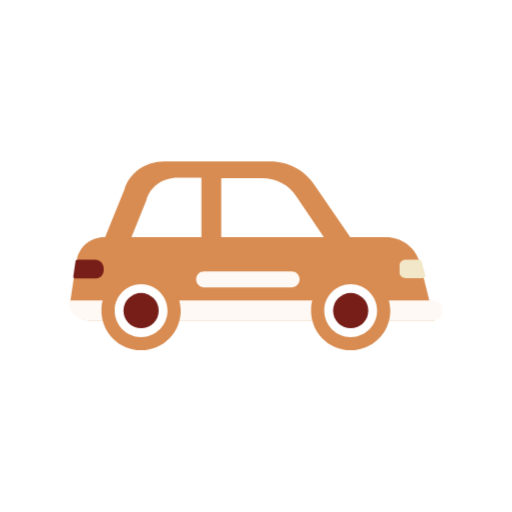
t = 0.00 s
t = 1.00 s: frame unchanged from t = 0.00 s, image omitted
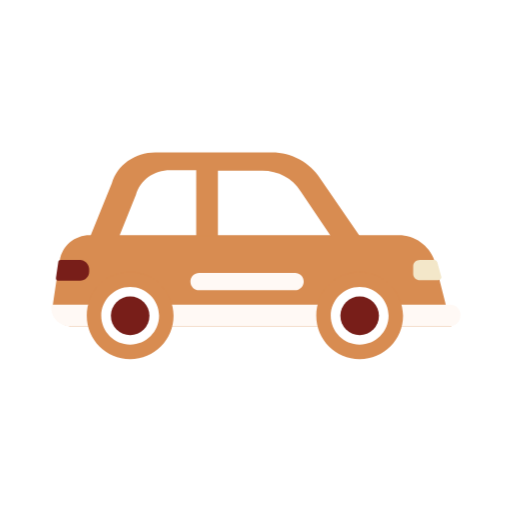
t = 1.13 s
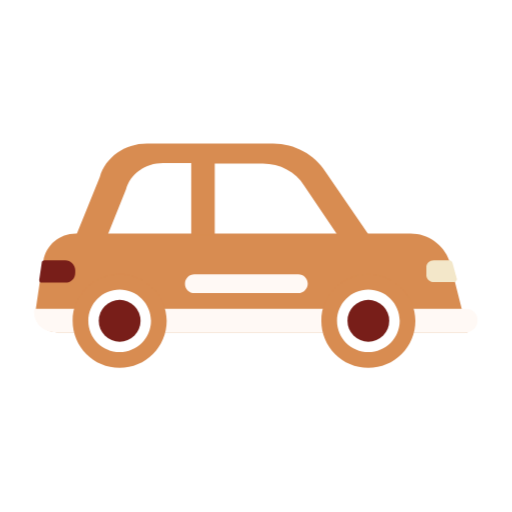
t = 1.25 s
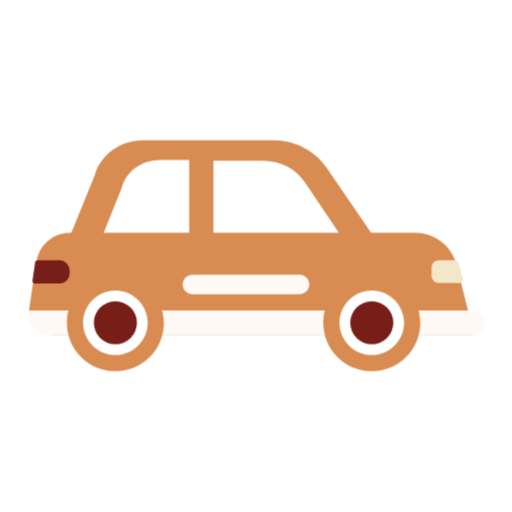
t = 1.38 s
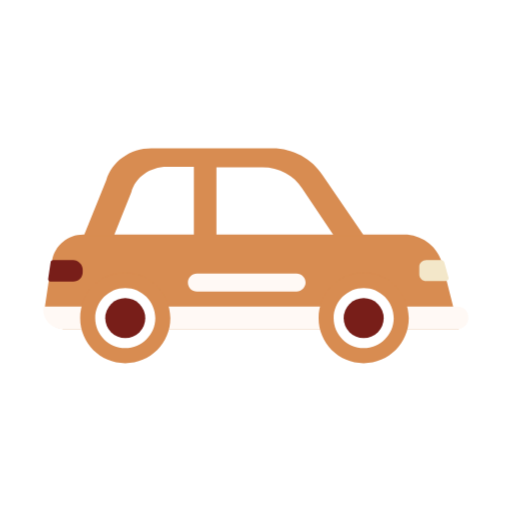
t = 1.63 s

The animated SVG that drew these frames (rendered in a browser with its animation timeline set to each time). Animation: 2 CSS @keyframes rules; one cycle of 2.00 s, repeats indefinitely.

﻿<svg class="ldi-8b47in" width="100%" height="100%" xmlns="http://www.w3.org/2000/svg" xmlns:xlink="http://www.w3.org/1999/xlink" viewBox="0 0 100 100" preserveAspectRatio="xMidYMid"><!--?xml version="1.0" encoding="utf-8"?--><!--Generator: Adobe Illustrator 21.0.0, SVG Export Plug-In . SVG Version: 6.00 Build 0)--><svg version="1.1" id="圖層_1" xmlns="http://www.w3.org/2000/svg" xmlns:xlink="http://www.w3.org/1999/xlink" x="0px" y="0px" viewBox="0 0 100 100" style="transform-origin: 50px 50px 0px;" xml:space="preserve"><g style="transform-origin: 50px 50px 0px; transform: scale(1);"><g class="ld ld-breath" style="transform-origin: 50px 50px 0px; animation-duration: 1s; animation-delay: -1s;"><style type="text/css" style="transform-origin: 50px 50px 0px;">.st0{fill:#333333;} .st1{fill:#FFFFFF;stroke:#E15B64;stroke-width:9;stroke-miterlimit:10;} .st2{fill:#E0E0E0;} .st3{fill:#666666;} .st4{fill:#77A4BD;} .st5{fill:#FFFFFF;} .st6{fill:none;stroke:#E0E0E0;stroke-width:4.1492;stroke-linecap:round;stroke-linejoin:round;stroke-miterlimit:10;} .st7{fill:#E15B64;} .st8{fill:#FFFFFF;stroke:#E15B64;stroke-width:9.375;stroke-miterlimit:10;} .st9{fill:#FFFFFF;stroke:#333333;stroke-width:2.2676;stroke-miterlimit:10;} .st10{fill:#E0E0E0;stroke:#666666;stroke-width:4;stroke-miterlimit:10;} .st11{fill:#CCCCCC;} .st12{fill:none;stroke:#666666;stroke-width:3.8883;stroke-linecap:round;stroke-miterlimit:10;} .st13{fill:#E0E0E0;stroke:#E0E0E0;stroke-width:4.0031;stroke-linecap:round;stroke-miterlimit:10;} .st14{fill:none;stroke:#E0E0E0;stroke-width:4;stroke-linecap:round;stroke-miterlimit:10;} .st15{fill:#66503A;} .st16{fill:#849B87;} .st17{fill:none;stroke:#666666;stroke-width:2;stroke-linecap:round;stroke-miterlimit:10;} .st18{fill:#F47E60;} .st19{fill:#ABBD81;} .st20{fill:#F8B26A;} .st21{fill:none;stroke:#808080;stroke-width:2;stroke-linecap:round;stroke-miterlimit:10;} .st22{fill:#D50D01;} .st23{fill:#F5E6C8;} .st24{fill:#4D85AB;} .st25{fill:#F5E169;} .st26{fill:#FFFFFF;stroke:#000000;stroke-miterlimit:10;} .st27{fill:#E6E6E6;} .st28{stroke:#000000;stroke-miterlimit:10;} .st29{fill:#C33737;} .st30{fill:#FFFFFF;stroke:#E15B64;stroke-width:3;stroke-linecap:round;stroke-miterlimit:10;} .st31{fill:#808080;} .st32{fill:none;stroke:#E0E0E0;stroke-width:3;stroke-linecap:round;stroke-miterlimit:10;} .st33{fill:#666666;stroke:#FFFFFF;stroke-width:0.5834;stroke-linecap:round;stroke-miterlimit:10;} .st34{fill:none;stroke:#333333;stroke-width:4;stroke-linecap:round;stroke-miterlimit:10;} .st35{fill:#32517A;} .st36{fill:none;stroke:#E3CDB3;stroke-width:1.2;stroke-miterlimit:10;} .st37{fill:#E3CDB3;} .st38{fill:#849B87;stroke:#FFFFFF;stroke-width:1.5;stroke-miterlimit:10;} .st39{fill:none;stroke:#FFFFFF;stroke-width:4;stroke-miterlimit:10;} .st40{fill:#E15B64;stroke:#E0E0E0;stroke-width:3.3992;stroke-miterlimit:10;} .st41{fill:none;stroke:#E15B64;stroke-width:11.25;stroke-miterlimit:10;} .st42{fill:#FFFFFF;stroke:#E15B64;stroke-width:10;stroke-miterlimit:10;} .st43{fill:none;stroke:#E15B64;stroke-width:12;stroke-miterlimit:10;} .st44{fill:none;stroke:#333333;stroke-width:5;stroke-miterlimit:10;} .st45{fill:none;stroke:#333333;stroke-width:4.1855;stroke-miterlimit:10;} .st46{fill:#0071BC;stroke:#E15B64;stroke-width:9.375;stroke-miterlimit:10;} .st47{fill:#E15B64;stroke:#E15B64;stroke-width:9.375;stroke-miterlimit:10;} .st48{fill:none;stroke:#FFFFFF;stroke-width:10.6891;stroke-miterlimit:10;} .st49{fill:none;stroke:#E15B64;stroke-width:8;stroke-miterlimit:10;} .st50{fill:#FFFFFF;stroke:#333333;stroke-width:3.8549;stroke-miterlimit:10;} .st51{fill:none;stroke:#C33737;stroke-width:3.0839;stroke-linecap:round;stroke-linejoin:bevel;stroke-miterlimit:10;} .st52{fill:#A0C8D7;stroke:#77A4BD;stroke-width:2.5;stroke-miterlimit:10;} .st53{fill:#A0C8D7;} .st54{fill:none;stroke:#FFFFFF;stroke-width:3.6819;stroke-linecap:round;stroke-miterlimit:10;} .st55{opacity:0.5;fill:#666666;} .st56{fill:none;stroke:#333333;stroke-width:4.6651;stroke-miterlimit:10;} .st57{fill:#849B87;stroke:#FFFFFF;stroke-width:1.4326;stroke-miterlimit:10;} .st58{fill:none;stroke:#FFFFFF;stroke-width:2.5098;stroke-linecap:round;stroke-miterlimit:10;} .st59{fill:none;stroke:#FFFFFF;stroke-width:2.2296;stroke-linecap:round;stroke-miterlimit:10;} .st60{fill:none;stroke:#333333;stroke-width:1.7767;stroke-miterlimit:10;} .st61{fill:none;stroke:#FFFFFF;stroke-width:3.504;stroke-linecap:round;stroke-miterlimit:10;} .st62{fill:none;stroke:#FFFFFF;stroke-width:1.754;stroke-linecap:round;stroke-miterlimit:10;} .st63{fill:none;stroke:#333333;stroke-width:1.6297;stroke-miterlimit:10;} .st64{fill:none;stroke:#FFFFFF;stroke-width:1.6156;stroke-linecap:round;stroke-miterlimit:10;} .st65{fill:none;stroke:#333333;stroke-width:1.5011;stroke-miterlimit:10;} .st66{fill:#C2C2C2;} .st67{fill:none;stroke:#E0E0E0;stroke-width:4.0031;stroke-linecap:round;stroke-miterlimit:10;} .st68{fill:none;stroke:#666666;stroke-width:2.72;stroke-linecap:round;stroke-miterlimit:10;} .st69{fill:#F8B26A;stroke:#333333;stroke-width:3.0598;stroke-miterlimit:10;} .st70{fill:none;stroke:#FFFFFF;stroke-width:1.4118;stroke-linecap:round;stroke-miterlimit:10;} .st71{fill:none;stroke:#333333;stroke-width:4.3583;stroke-miterlimit:10;} .st72{fill:#77A4BD;stroke:#E0E0E0;stroke-width:3.2;stroke-miterlimit:10;} .st73{opacity:0.1;} .st74{fill:#E15B64;stroke:#E0E0E0;stroke-width:1.9832;stroke-miterlimit:10;} .st75{fill:none;stroke:#FFFFFF;stroke-width:2.3679;stroke-linecap:round;stroke-miterlimit:10;} .st76{fill:none;stroke:#A0C8D7;stroke-width:2.8855;stroke-linecap:round;stroke-miterlimit:10;} .st77{fill:none;stroke:#F8B26A;stroke-width:2.6943;stroke-linecap:round;stroke-miterlimit:10;} .st78{opacity:0.5;fill:#FFFFFF;} .st79{opacity:0.5;}</style><g style="transform-origin: 50px 50px 0px;"><path class="st3" d="M51,31.3h-9.8v14.7h25.2l-6.9-10.2C57.8,33.1,54.5,31.3,51,31.3z" fill="rgb(255, 255, 255)" style="fill: rgb(255, 255, 255);"></path></g><g style="transform-origin: 50px 50px 0px;"><path class="st3" d="M32.4,31.3c-3.6,0-6.7,2.2-7.6,5.4L21,46.1h17.1V31.3H32.4z" fill="rgb(255, 255, 255)" style="fill: rgb(255, 255, 255);"></path></g><g style="transform-origin: 50px 50px 0px;"><path class="st19" d="M88.1,55.1l-0.8-3.2c-0.1-0.4-0.2-0.7-0.3-1c-1.1-3.1-4.1-5.2-7.4-5.2H15.5c-3.1,0-5.7,2.2-6.2,5.2 c0,0.1-0.1,0.2-0.1,0.3l-0.6,3.9l-0.8,5.4c0,2.2,1.8,4.1,4.1,4.1h78.6L88.1,55.1z" fill="#d88c51" style="fill: rgb(216, 140, 81);"></path></g><g style="transform-origin: 50px 50px 0px;"><path class="st7" d="M13.5,50.8h-4C9.2,50.8,9,51,9,51.2l-0.5,3.4c0,0.3,0.2,0.5,0.4,0.5h4.6c1.1,0,1.9-0.8,1.9-1.9v-0.5 C15.4,51.7,14.5,50.8,13.5,50.8z" fill="#781e19" style="fill: rgb(120, 30, 25);"></path></g><g style="transform-origin: 50px 50px 0px;"><path class="st2" d="M87.6,51.3c-0.1-0.3-0.3-0.5-0.6-0.5h-3c-0.8,0-1.4,0.6-1.4,1.3v1.6c0,0.7,0.6,1.3,1.4,1.3h3.8 c0.4,0,0.8-0.4,0.6-0.8L87.6,51.3z" fill="#f3e7c9" style="fill: rgb(243, 231, 201);"></path></g><g style="transform-origin: 50px 50px 0px;"><path class="st16" d="M90.3,60.1H7.9c0,0-0.4,0-0.4,0.4c0,2.4,1.7,4.1,4.2,4.1h78.5c1.2,0,2.2-1,2.2-2.2v0 C92.5,61.1,91.5,60.1,90.3,60.1z" fill="#fff9f5" style="fill: rgb(255, 249, 245);"></path></g><g style="transform-origin: 50px 50px 0px;"><g style="transform-origin: 50px 50px 0px;"><circle class="st5" cx="23.9" cy="62.4" r="7.5" fill="rgb(255, 255, 255)" style="fill: rgb(255, 255, 255);"></circle></g><g style="transform-origin: 50px 50px 0px;"><path class="st0" d="M23.9,56.4c3.3,0,6,2.7,6,6s-2.7,6-6,6s-6-2.7-6-6S20.6,56.4,23.9,56.4 M23.9,53.4c-5,0-9,4-9,9c0,5,4,9,9,9 s9-4,9-9C32.9,57.5,28.8,53.4,23.9,53.4L23.9,53.4z" fill="#d88c51" style="fill: rgb(216, 140, 81);"></path></g></g><g style="transform-origin: 50px 50px 0px;"><g style="transform-origin: 50px 50px 0px;"><circle class="st27" cx="23.9" cy="62.4" r="4" fill="#781e19" style="fill: rgb(120, 30, 25);"></circle></g></g><g style="transform-origin: 50px 50px 0px;"><g style="transform-origin: 50px 50px 0px;"><circle class="st5" cx="71.5" cy="62.4" r="7.5" fill="rgb(255, 255, 255)" style="fill: rgb(255, 255, 255);"></circle></g><g style="transform-origin: 50px 50px 0px;"><path class="st0" d="M71.5,56.4c3.3,0,6,2.7,6,6s-2.7,6-6,6c-3.3,0-6-2.7-6-6S68.2,56.4,71.5,56.4 M71.5,53.4c-5,0-9,4-9,9 c0,5,4,9,9,9s9-4,9-9C80.5,57.5,76.5,53.4,71.5,53.4L71.5,53.4z" fill="#d88c51" style="fill: rgb(216, 140, 81);"></path></g></g><g style="transform-origin: 50px 50px 0px;"><g style="transform-origin: 50px 50px 0px;"><circle class="st27" cx="71.5" cy="62.4" r="4" fill="#781e19" style="fill: rgb(120, 30, 25);"></circle></g></g><g style="transform-origin: 50px 50px 0px;"><path class="st19" d="M63.3,33.9c-2.1-3.3-5.9-5.4-10-5.4H29.1c-4.2,0-7.9,2.6-9,6.4l-4.5,11.1h6l3.5-8.7c0.8-3,3.7-5.1,7.1-5.1h5.4 v13.7h4.5V32.3h9.2c3.3,0,6.3,1.6,7.9,4.2l6.4,9.5h6L63.3,33.9z" fill="#d88c51" style="fill: rgb(216, 140, 81);"></path></g><g style="transform-origin: 50px 50px 0px;"><path class="st16" d="M58.1,57.1H38.2c-1,0-1.8-0.8-1.8-1.8v0c0-1,0.8-1.8,1.8-1.8h19.9c1,0,1.8,0.8,1.8,1.8v0 C59.9,56.2,59.1,57.1,58.1,57.1z" fill="#fff9f5" style="fill: rgb(255, 249, 245);"></path></g><metadata xmlns:d="https://loading.io/stock/" style="transform-origin: 50px 50px 0px;">
<d:name style="transform-origin: 50px 50px 0px;">car</d:name>
<d:tags style="transform-origin: 50px 50px 0px;">wagon,RV,hybrid,drive,auto,wheel,vehicle,car,transportation</d:tags>
<d:license style="transform-origin: 50px 50px 0px;">cc-by</d:license>
<d:slug style="transform-origin: 50px 50px 0px;">8b47in</d:slug>
</metadata></g></g><style type="text/css" style="transform-origin: 50px 50px 0px;">path,ellipse,circle,rect,polygon,polyline,line { stroke-width: 0; }@keyframes ld-breath {
  0% {
    -webkit-transform: scale(0.86);
    transform: scale(0.86);
  }
  50% {
    -webkit-transform: scale(1.06);
    transform: scale(1.06);
  }
  100% {
    -webkit-transform: scale(0.86);
    transform: scale(0.86);
  }
}
@-webkit-keyframes ld-breath {
  0% {
    -webkit-transform: scale(0.86);
    transform: scale(0.86);
  }
  50% {
    -webkit-transform: scale(1.06);
    transform: scale(1.06);
  }
  100% {
    -webkit-transform: scale(0.86);
    transform: scale(0.86);
  }
}
.ld.ld-breath {
  -webkit-animation: ld-breath 1s infinite;
  animation: ld-breath 1s infinite;
}
</style></svg></svg>